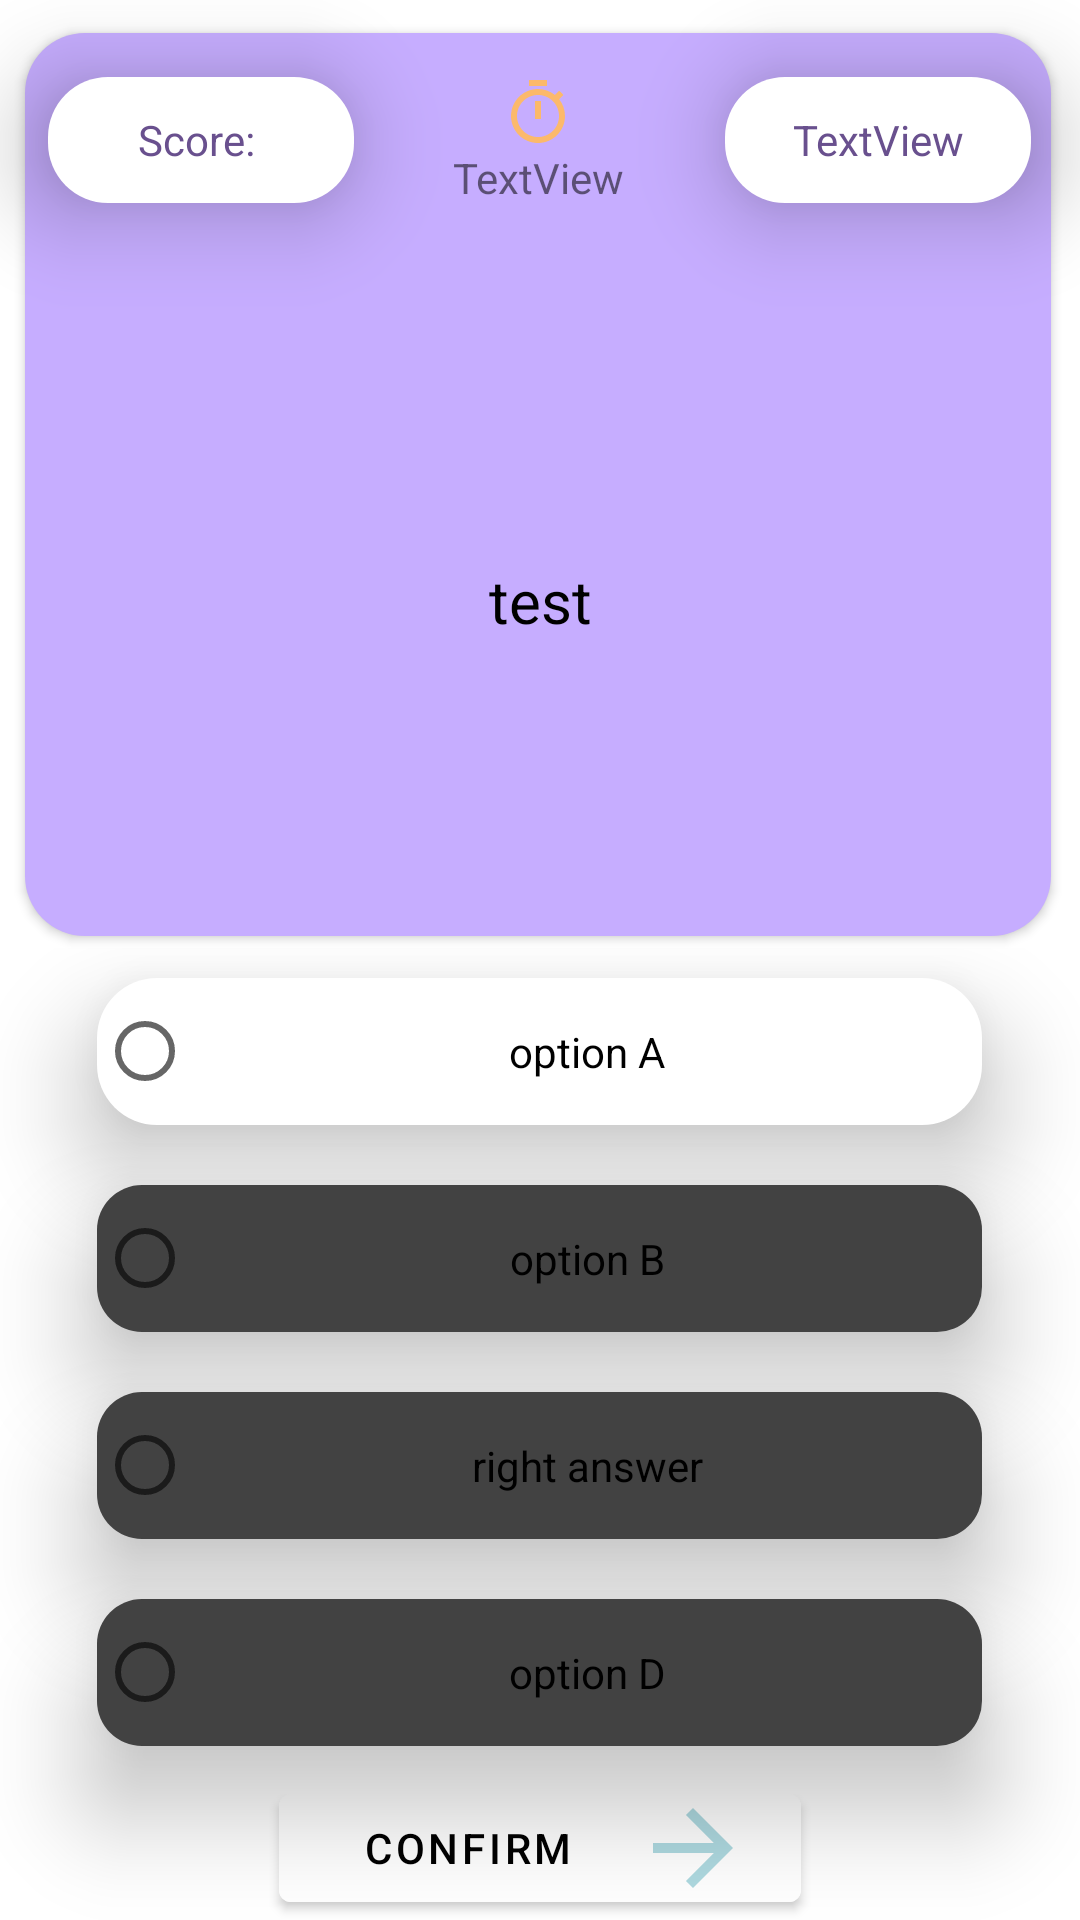

Produce the Android XML layout that renders to this screen, including the resource entries it uses.
<!-- AndroidManifest.xml: application theme Theme.Mastermind -->
<!-- res/layout/fragment_questions.xml -->
<?xml version="1.0" encoding="utf-8"?>
<androidx.constraintlayout.widget.ConstraintLayout xmlns:android="http://schemas.android.com/apk/res/android"
    xmlns:app="http://schemas.android.com/apk/res-auto"
    xmlns:tools="http://schemas.android.com/tools"
    android:layout_width="match_parent"
    android:layout_height="match_parent"
    android:background="#ffffff"
    tools:context=".geoQuestionFragment">


    <View
        android:id="@+id/view"
        android:layout_width="342dp"
        android:layout_height="301dp"
        android:background="@drawable/bt2"
        android:clickable="false"
        android:elevation="2dp"
        app:layout_constraintBottom_toBottomOf="parent"
        app:layout_constraintEnd_toEndOf="parent"
        app:layout_constraintHorizontal_bias="0.47"
        app:layout_constraintStart_toStartOf="parent"
        app:layout_constraintTop_toTopOf="parent"
        app:layout_constraintVertical_bias="0.032" />

    <TextView
        android:id="@+id/questionsTextView"
        android:layout_width="284dp"
        android:layout_height="201dp"
        android:elevation="2dp"
        android:gravity="center"
        android:text="test"
        android:textAlignment="center"
        android:textColor="@color/black"
        android:textSize="20sp"
        app:layout_constraintBottom_toBottomOf="parent"
        app:layout_constraintEnd_toEndOf="parent"
        app:layout_constraintStart_toStartOf="parent"
        app:layout_constraintTop_toTopOf="parent"
        app:layout_constraintVertical_bias="0.227" />


    <RadioGroup
        android:id="@+id/rbGroup"
        android:layout_width="match_parent"
        android:layout_height="wrap_content"
        android:elevation="20dp"
        app:layout_constraintBottom_toBottomOf="parent"
        app:layout_constraintEnd_toEndOf="parent"
        app:layout_constraintHorizontal_bias="1.0"
        app:layout_constraintStart_toStartOf="parent"
        app:layout_constraintTop_toTopOf="parent"
        app:layout_constraintVertical_bias="1.0">

        <RadioButton
            android:id="@+id/optionA"
            android:layout_width="295dp"
            android:layout_height="49dp"
            android:layout_gravity="center"
            android:layout_margin="10dp"
            android:background="@drawable/white_bg"
            android:elevation="20dp"
            android:orientation="horizontal"
            android:text="option A"
            android:textAlignment="center"
            app:layout_constraintBottom_toBottomOf="parent"
            app:layout_constraintEnd_toEndOf="parent"
            app:layout_constraintHorizontal_bias="0.496"
            app:layout_constraintStart_toStartOf="parent"
            app:layout_constraintTop_toTopOf="parent"
            app:layout_constraintVertical_bias="0.533" />


        <RadioButton
            android:id="@+id/optionB"
            android:layout_width="295dp"
            android:layout_height="49dp"
            android:layout_gravity="center"
            android:layout_margin="10dp"
            android:background="@drawable/round_text"
            android:elevation="20dp"
            android:text="option B"
            android:textAlignment="center"
            app:layout_constraintBottom_toBottomOf="parent"
            app:layout_constraintEnd_toEndOf="parent"
            app:layout_constraintStart_toStartOf="parent"
            app:layout_constraintTop_toTopOf="parent"
            app:layout_constraintVertical_bias="0.637" />

        <RadioButton
            android:id="@+id/optionC"
            android:layout_width="295dp"
            android:layout_height="49dp"
            android:layout_gravity="center"
            android:layout_margin="10dp"
            android:background="@drawable/round_text"
            android:elevation="20dp"
            android:text="right answer"
            android:textAlignment="center"
            app:layout_constraintBottom_toBottomOf="parent"
            app:layout_constraintEnd_toEndOf="parent"
            app:layout_constraintStart_toStartOf="parent"
            app:layout_constraintTop_toTopOf="parent"
            app:layout_constraintVertical_bias="0.75" />

        <RadioButton
            android:id="@+id/optionD"
            android:layout_width="295dp"
            android:layout_height="49dp"
            android:layout_gravity="center"
            android:layout_margin="10dp"
            android:background="@drawable/round_text"
            android:elevation="20dp"
            android:text="option D"
            android:textAlignment="center"
            app:layout_constraintBottom_toBottomOf="parent"
            app:layout_constraintEnd_toEndOf="parent"
            app:layout_constraintHorizontal_bias="0.507"
            app:layout_constraintStart_toStartOf="parent"
            app:layout_constraintTop_toTopOf="parent"
            app:layout_constraintVertical_bias="0.851" />

        <com.google.android.material.button.MaterialButton
            android:backgroundTint="@color/white"
            android:id="@+id/confirm"
            android:layout_width="174dp"
            android:layout_height="48dp"
            android:layout_gravity="center"
            android:drawableRight="@drawable/ic_baseline_arrow_forward_24"
            android:text="Confirm"
            app:layout_constraintBottom_toBottomOf="parent"
            app:layout_constraintEnd_toEndOf="parent"
            app:layout_constraintStart_toStartOf="parent"
            app:layout_constraintTop_toTopOf="parent"
            app:layout_constraintVertical_bias="1.0" />


    </RadioGroup>

    <TextView
        android:id="@+id/questionCounter"
        android:layout_width="102dp"
        android:layout_height="42dp"
        android:background="@drawable/white_bg"
        android:elevation="20dp"
        android:gravity="center"
        android:text="TextView"
        android:textColor="#69508E"
        app:layout_constraintBottom_toBottomOf="parent"
        app:layout_constraintEnd_toEndOf="parent"
        app:layout_constraintHorizontal_bias="0.937"
        app:layout_constraintStart_toStartOf="parent"
        app:layout_constraintTop_toTopOf="parent"
        app:layout_constraintVertical_bias="0.043" />

    <TextView
        android:id="@+id/Score"
        android:layout_width="102dp"
        android:layout_height="42dp"
        android:background="@drawable/white_bg"
        android:elevation="20dp"
        android:gravity="center"
        android:text="Score: "
        android:textColor="#69508E"
        app:layout_constraintBottom_toBottomOf="parent"
        app:layout_constraintEnd_toEndOf="parent"
        app:layout_constraintHorizontal_bias="0.062"
        app:layout_constraintStart_toStartOf="parent"
        app:layout_constraintTop_toTopOf="parent"
        app:layout_constraintVertical_bias="0.043" />

    <TextView
        android:id="@+id/countDown"
        android:layout_width="wrap_content"
        android:layout_height="wrap_content"
        android:drawableTop="@drawable/ic_baseline_timer_24"
        android:elevation="20dp"
        android:text="TextView"
        app:layout_constraintBottom_toBottomOf="parent"
        app:layout_constraintEnd_toEndOf="parent"
        app:layout_constraintHorizontal_bias="0.498"
        app:layout_constraintStart_toStartOf="parent"
        app:layout_constraintTop_toTopOf="parent"
        app:layout_constraintVertical_bias="0.043" />





</androidx.constraintlayout.widget.ConstraintLayout>
<!-- resources referenced by this layout -->
<resources>
  <color name="black">#FF000000</color>
  <color name="white">#FFFFFFFF</color>
  <!-- drawable bt2 (drawable) -->
  <?xml version="1.0" encoding="utf-8"?>
  <shape xmlns:android="http://schemas.android.com/apk/res/android"
      android:shape="rectangle"
      android:padding="10dp"
      android:elevation="20dp">
  
      <solid android:color="#C6ADFF" />
      <corners
          android:radius="20dp">
  
      </corners>
  
      <corners android:radius="20dp" />
      <item
          android:bottom="0dp"
          android:left="0dp"
          android:right="0dp"
          android:top="0dp">
  
      </item>
  
  
  </shape>
  <!-- drawable ic_baseline_arrow_forward_24 (drawable) -->
  <vector android:autoMirrored="true" android:height="40dp"
      android:tint="#AED9E0" android:viewportHeight="24"
      android:viewportWidth="24" android:width="40dp" xmlns:android="http://schemas.android.com/apk/res/android">
      <path android:fillColor="@android:color/white" android:pathData="M12,4l-1.41,1.41L16.17,11H4v2h12.17l-5.58,5.59L12,20l8,-8z"/>
  </vector>
  <!-- drawable ic_baseline_timer_24 (drawable) -->
  <vector android:height="24dp" android:tint="#FCB96B"
      android:viewportHeight="24" android:viewportWidth="24"
      android:width="24dp" xmlns:android="http://schemas.android.com/apk/res/android">
      <path android:fillColor="@android:color/white" android:pathData="M15,1L9,1v2h6L15,1zM11,14h2L13,8h-2v6zM19.03,7.39l1.42,-1.42c-0.43,-0.51 -0.9,-0.99 -1.41,-1.41l-1.42,1.42C16.07,4.74 14.12,4 12,4c-4.97,0 -9,4.03 -9,9s4.02,9 9,9 9,-4.03 9,-9c0,-2.12 -0.74,-4.07 -1.97,-5.61zM12,20c-3.87,0 -7,-3.13 -7,-7s3.13,-7 7,-7 7,3.13 7,7 -3.13,7 -7,7z"/>
  </vector>
  <!-- drawable round_text (drawable) -->
  <?xml version="1.0" encoding="utf-8"?>
  <shape xmlns:android="http://schemas.android.com/apk/res/android"
      android:shape="rectangle"
      android:padding="10dp">
  
      <solid android:color="@color/cardview_dark_background" />
      <corners
          android:bottomRightRadius="15dp"
          android:bottomLeftRadius="15dp"
          android:topLeftRadius="15dp"
          android:topRightRadius="15dp" />
  </shape>
  <!-- drawable white_bg (drawable) -->
  <?xml version="1.0" encoding="utf-8"?>
  <shape xmlns:android="http://schemas.android.com/apk/res/android"
      android:shape="rectangle"
      android:padding="10dp">
  
      <solid android:color="@color/white" />
      <corners
          android:radius="20dp">
  
      </corners>
  
      <corners android:radius="20dp" />
      <item
          android:bottom="0dp"
          android:left="0dp"
          android:right="0dp"
          android:top="0dp">
  
      </item>
  
  
  </shape>
  <style name="Theme.Mastermind" parent="Theme.MaterialComponents.DayNight.NoActionBar">
          
          <item name="colorPrimary">@color/white</item>
          <item name="colorPrimaryVariant">#3700B3</item>
          <item name="colorOnPrimary">@color/black</item>
          
          <item name="colorSecondary">#03DAC6</item>
          <item name="colorSecondaryVariant">#018786</item>
          <item name="colorOnSecondary">#000000</item>
          
          <item name="android:statusBarColor" tools:targetApi="l">?attr/colorPrimaryVariant</item>
          
          <item name="colorSurface"> #FFFFFF</item>
          <item name="colorOnSurface">#000000</item>
          <item name="colorError"> #B00020</item>
          <item name="colorOnError"> #FFFFFF</item>
          <item name="colorOnBackground">#000000</item>
          </style>
</resources>
